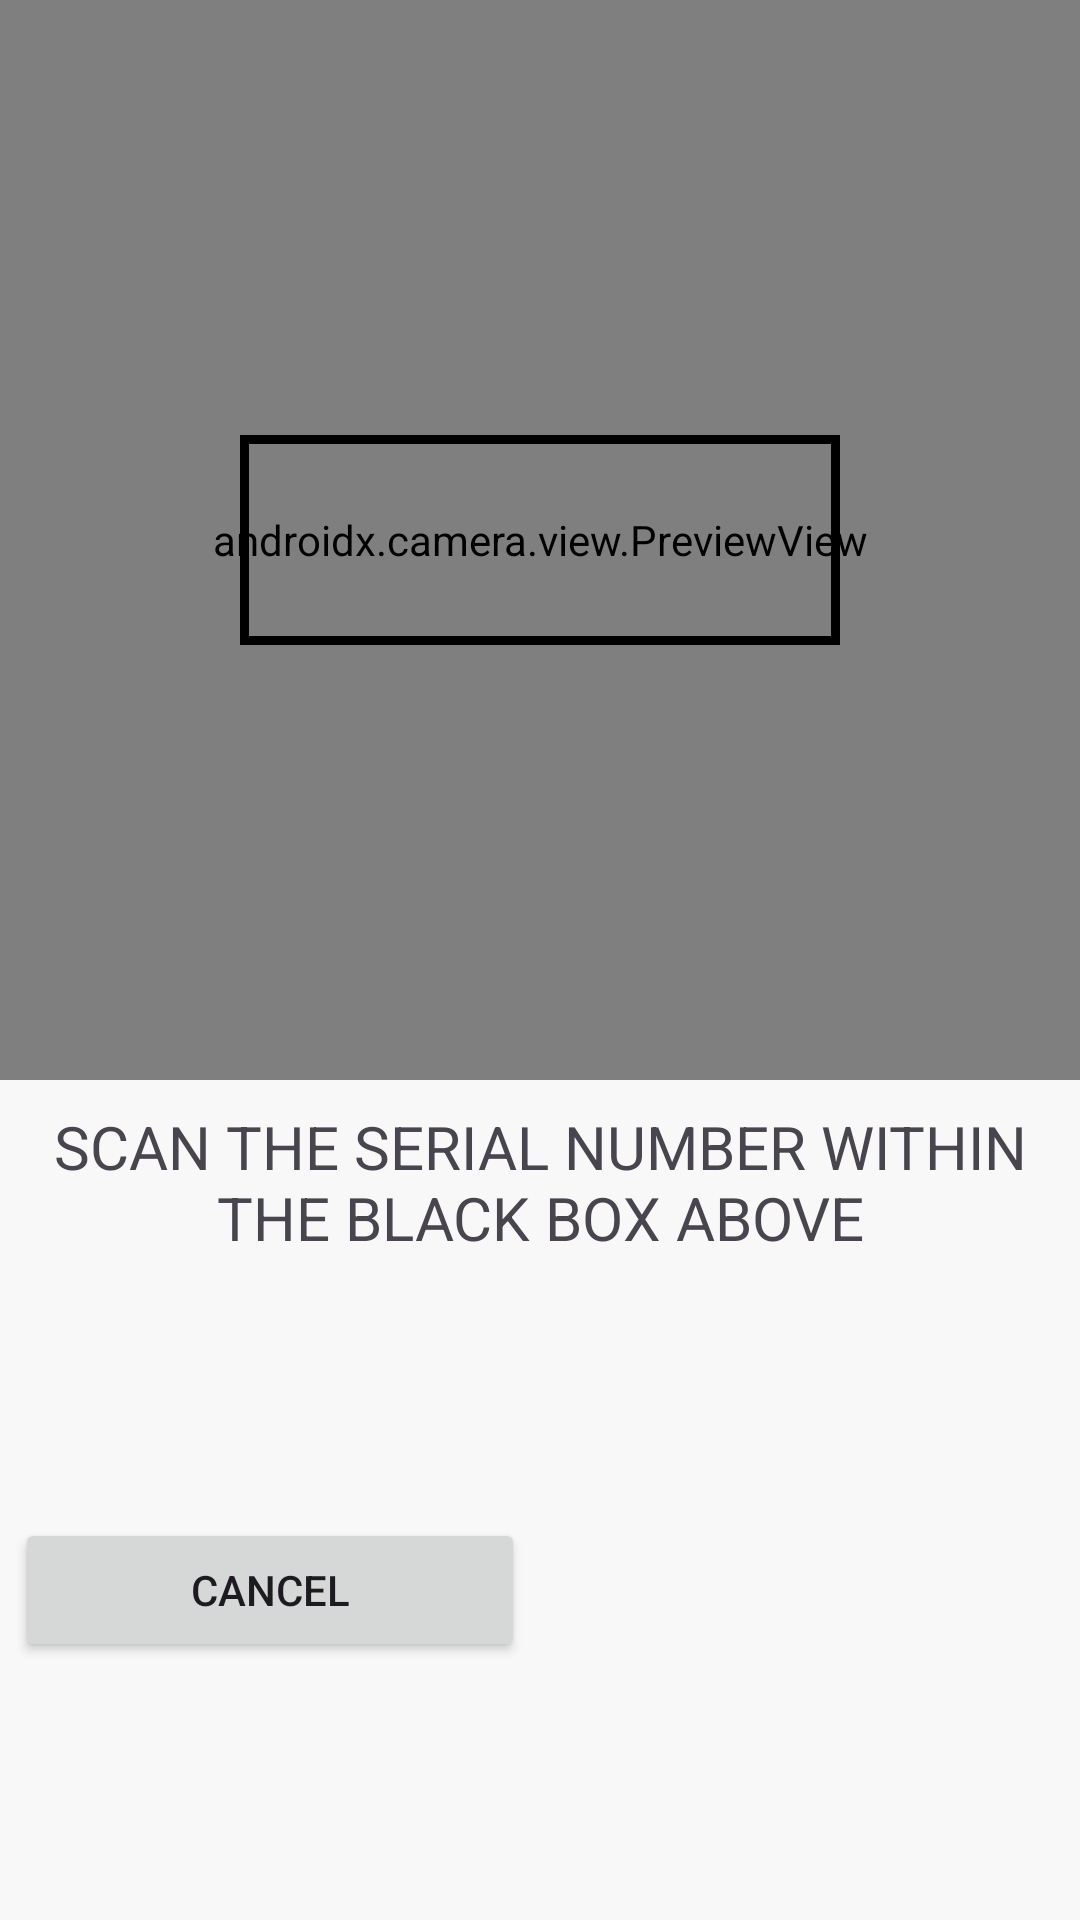

This screen was rendered from an Android layout file. Write that file and the resources it references.
<!-- AndroidManifest.xml: application theme Base.Theme.Omninventory -->
<!-- res/layout/activity_serial_no_scanning.xml -->
<?xml version="1.0" encoding="utf-8"?>
<androidx.constraintlayout.widget.ConstraintLayout
    xmlns:android="http://schemas.android.com/apk/res/android"
    xmlns:app="http://schemas.android.com/apk/res-auto"
    android:layout_width="match_parent"
    android:layout_height="match_parent">

    <androidx.camera.view.PreviewView
        android:id="@+id/preview_view"
        android:layout_width="0dp"
        android:layout_height="0dp"
        app:layout_constraintTop_toTopOf="parent"
        app:layout_constraintBottom_toTopOf="@+id/serialno_text"
        app:layout_constraintStart_toStartOf="parent"
        app:layout_constraintEnd_toEndOf="parent"
        app:layout_constraintDimensionRatio="1:1"/>

    
    <View
        android:id="@+id/center_box"
        android:layout_width="200dp"
        android:layout_height="70dp"
        android:background="@drawable/black_border_background"
        app:layout_constraintTop_toTopOf="@+id/preview_view"
        app:layout_constraintBottom_toBottomOf="@+id/preview_view"
        app:layout_constraintStart_toStartOf="@+id/preview_view"
        app:layout_constraintEnd_toEndOf="@+id/preview_view"
        />

    <TextView
        android:id="@+id/serialno_text"
        android:layout_width="0dp"
        android:layout_height="52dp"
        android:layout_marginTop="8dp"
        android:gravity="center"
        android:text="@string/serialno_scanning_text"
        android:textSize="20sp"
        app:layout_constraintEnd_toEndOf="parent"
        app:layout_constraintStart_toStartOf="parent"
        app:layout_constraintTop_toBottomOf="@+id/preview_view" />

    <TextView
        android:id="@+id/parsed_serialno_text"
        android:layout_width="0dp"
        android:layout_height="wrap_content"
        android:layout_marginTop="8dp"
        android:gravity="center"
        android:text=""
        android:textSize="20sp"
        app:layout_constraintEnd_toEndOf="parent"
        app:layout_constraintStart_toStartOf="parent"
        app:layout_constraintTop_toBottomOf="@+id/serialno_text" />

    <Button
        android:id="@+id/serialno_cancel_button"
        android:layout_width="0dp"
        android:layout_height="wrap_content"
        android:text="@string/cancel_dialog_button"
        android:layout_marginStart="5dp"
        android:layout_marginEnd="5dp"
        app:layout_constraintTop_toBottomOf="@+id/serialno_text"
        app:layout_constraintStart_toStartOf="parent"
        app:layout_constraintEnd_toStartOf="@+id/serialno_confirm_button"
        app:layout_constraintBottom_toBottomOf="parent"
        app:layout_constraintHorizontal_bias="0.5"/>

    <Button
        android:id="@+id/serialno_confirm_button"
        android:layout_width="0dp"
        android:layout_height="wrap_content"
        android:text="@string/confirm_button_text"
        android:layout_marginStart="5dp"
        android:layout_marginEnd="5dp"
        android:visibility="invisible"
        app:layout_constraintTop_toBottomOf="@+id/serialno_text"
        app:layout_constraintStart_toEndOf="@+id/serialno_cancel_button"
        app:layout_constraintEnd_toEndOf="parent"
        app:layout_constraintBottom_toBottomOf="parent"
        app:layout_constraintHorizontal_bias="0.5" />
</androidx.constraintlayout.widget.ConstraintLayout>
<!-- resources referenced by this layout -->
<resources>
  <!-- drawable black_border_background (drawable) -->
  <?xml version="1.0" encoding="utf-8"?>
  
  <shape xmlns:android="http://schemas.android.com/apk/res/android">
      <stroke
          android:width="3dp"
          android:color="@android:color/black" />
  </shape>
  <string name="cancel_dialog_button">CANCEL</string>
  <string name="confirm_button_text">CONFIRM</string>
  <string name="serialno_scanning_text">SCAN THE SERIAL NUMBER WITHIN THE BLACK BOX ABOVE</string>
  <style name="Base.Theme.Omninventory" parent="Theme.Material3.DayNight.NoActionBar">
          
          <item name="colorPrimary">@color/light_pink_1</item>
          <item name="colorOnPrimary">@color/white</item>
  
          <item name="colorSecondary">@color/light_blue_1</item>
          <item name="colorOnSecondary">@color/white</item>
  
          <item name="colorTertiary">@color/light_gray_2</item>
          <item name="colorOnTertiary">@color/dark_gray_2</item>
  
          <item name="colorSurface">@color/light_gray_1</item>
          <item name="colorOnSurface">@color/dark_gray_1</item>
  
          <item name="android:colorBackground">@color/light_gray_1</item>
          <item name="colorOnBackground">@color/dark_gray_1</item>
  
          <item name="colorSurfaceVariant">@color/light_gray_2</item>
          <item name="colorOnSurfaceVariant">@color/dark_gray_1</item>
  
      </style>
  <color name="light_pink_1">#F3A8A8</color>
  <color name="white">#FFFFFFFF</color>
  <color name="light_blue_1">#9FE0F3</color>
  <color name="light_gray_2">#D5D5D5</color>
  <color name="dark_gray_2">#292929</color>
  <color name="light_gray_1">#F8F8F8</color>
  <color name="dark_gray_1">#151515</color>
</resources>
